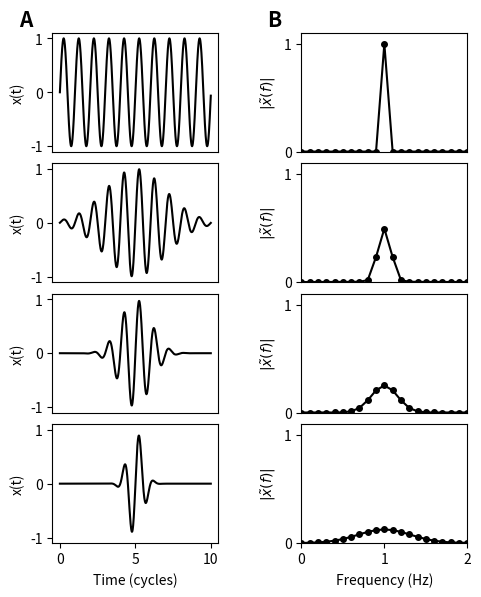

Reproduce this figure in Python.
import random
import numpy as np
import matplotlib.pyplot as plt

def FFT(x, dt):
	N = len(x)
	f = np.fft.fftfreq(N, d=dt)
	f = f[:int(N/2)]
	xf = np.fft.fft(x)
	xf = (2.0/N)*np.abs(xf[:int(N/2)])
	return f, xf






N  = 1000
dt = 0.01
tt = np.linspace(0, (N-1)*dt, N)
t_mid = tt[int(N/2)]

env_width1 = 1000   #number of cycles
env_width2 = 2   #number of cycles
env_width3 = 1   #number of cycles
env_width4 = 0.5   #number of cycles

x1 = np.sin(2*np.pi*tt)*np.e**(-0.5*( (tt-t_mid)/env_width1)**2 )
x2 = np.sin(2*np.pi*tt)*np.e**(-0.5*( (tt-t_mid)/env_width2)**2 )
x3 = np.sin(2*np.pi*tt)*np.e**(-0.5*( (tt-t_mid)/env_width3)**2 )
x4 = np.sin(2*np.pi*tt)*np.e**(-0.5*( (tt-t_mid)/env_width4)**2 )
f, xf1 = FFT(x1, dt)
f, xf2 = FFT(x2, dt)
f, xf3 = FFT(x3, dt)
f, xf4 = FFT(x4, dt)


fig = plt.figure(figsize=(5, 6))
plt.subplots_adjust(left=0.12, right=0.95, bottom=0.1, top=0.95, wspace=0.5, hspace=0.1)
ax1  = plt.subplot2grid((4, 2), (0,0), colspan=1, rowspan=1)
ax2  = plt.subplot2grid((4, 2), (0,1), colspan=1, rowspan=1)
ax3  = plt.subplot2grid((4, 2), (1,0), colspan=1, rowspan=1)
ax4  = plt.subplot2grid((4, 2), (1,1), colspan=1, rowspan=1)
ax5  = plt.subplot2grid((4, 2), (2,0), colspan=1, rowspan=1)
ax6  = plt.subplot2grid((4, 2), (2,1), colspan=1, rowspan=1)
ax7  = plt.subplot2grid((4, 2), (3,0), colspan=1, rowspan=1)
ax8  = plt.subplot2grid((4, 2), (3,1), colspan=1, rowspan=1)


ax1.plot(tt, x1, color='black')
ax1.set_ylim(-1.1, 1.1)
ax1.set_ylabel("x(t)")
ax1.set_xticks([])
ax1.set_yticks([-1, 0, 1])

ax3.plot(tt, x2, color='black')
ax3.set_ylim(-1.1, 1.1)
ax3.set_ylabel("x(t)")
ax3.set_xticks([])
ax3.set_yticks([-1, 0, 1])

ax5.plot(tt, x3, color='black')
ax5.set_ylim(-1.1, 1.1)
ax5.set_ylabel("x(t)")
ax5.set_xticks([])
ax5.set_yticks([-1, 0, 1])

ax7.plot(tt, x4, color='black')
ax7.set_ylim(-1.1, 1.1)
ax7.set_ylabel("x(t)")
ax7.set_xticks([])
ax7.set_yticks([-1, 0, 1])



ax2.plot(f, xf1, "o-", color='black', markersize=4)
ax2.set_xlim(0, 2)
ax2.set_ylim(0, 1.1)
ax2.set_ylabel(r'$|\tilde{x}(f)|$')
ax2.set_xticks([])
ax2.set_yticks([0, 1])

ax4.plot(f, xf2, "o-", color='black', markersize=4)
ax4.set_xlim(0, 2)
ax4.set_ylim(0, 1.1)
ax4.set_ylabel(r'$|\tilde{x}(f)|$')
ax4.set_xticks([])
ax4.set_yticks([0, 1])

ax6.plot(f, xf3, "o-", color='black', markersize=4)
ax6.set_xlim(0, 2)
ax6.set_ylim(0, 1.1)
ax6.set_ylabel(r'$|\tilde{x}(f)|$')
ax6.set_xticks([])
ax6.set_yticks([0, 1])

ax8.plot(f, xf4, "o-", color='black', markersize=4)
ax8.set_xlim(0, 2)
ax8.set_ylim(0, 1.1)
ax8.set_ylabel(r'$|\tilde{x}(f)|$')
ax8.set_xticks([])
ax8.set_yticks([0, 1])




ax7.set_xlabel("Time (cycles)")
ax7.set_xticks([0, 5, 10])
ax8.set_xlabel("Frequency (Hz)")
ax8.set_xticks([0, 1, 2])

ax1.text(-0.12, 1.2, "A", transform=ax1.transAxes, fontsize=15, fontweight='bold', va='top', ha='right')
ax2.text(-0.12, 1.2, "B", transform=ax2.transAxes, fontsize=15, fontweight='bold', va='top', ha='right')

# [redacted]




